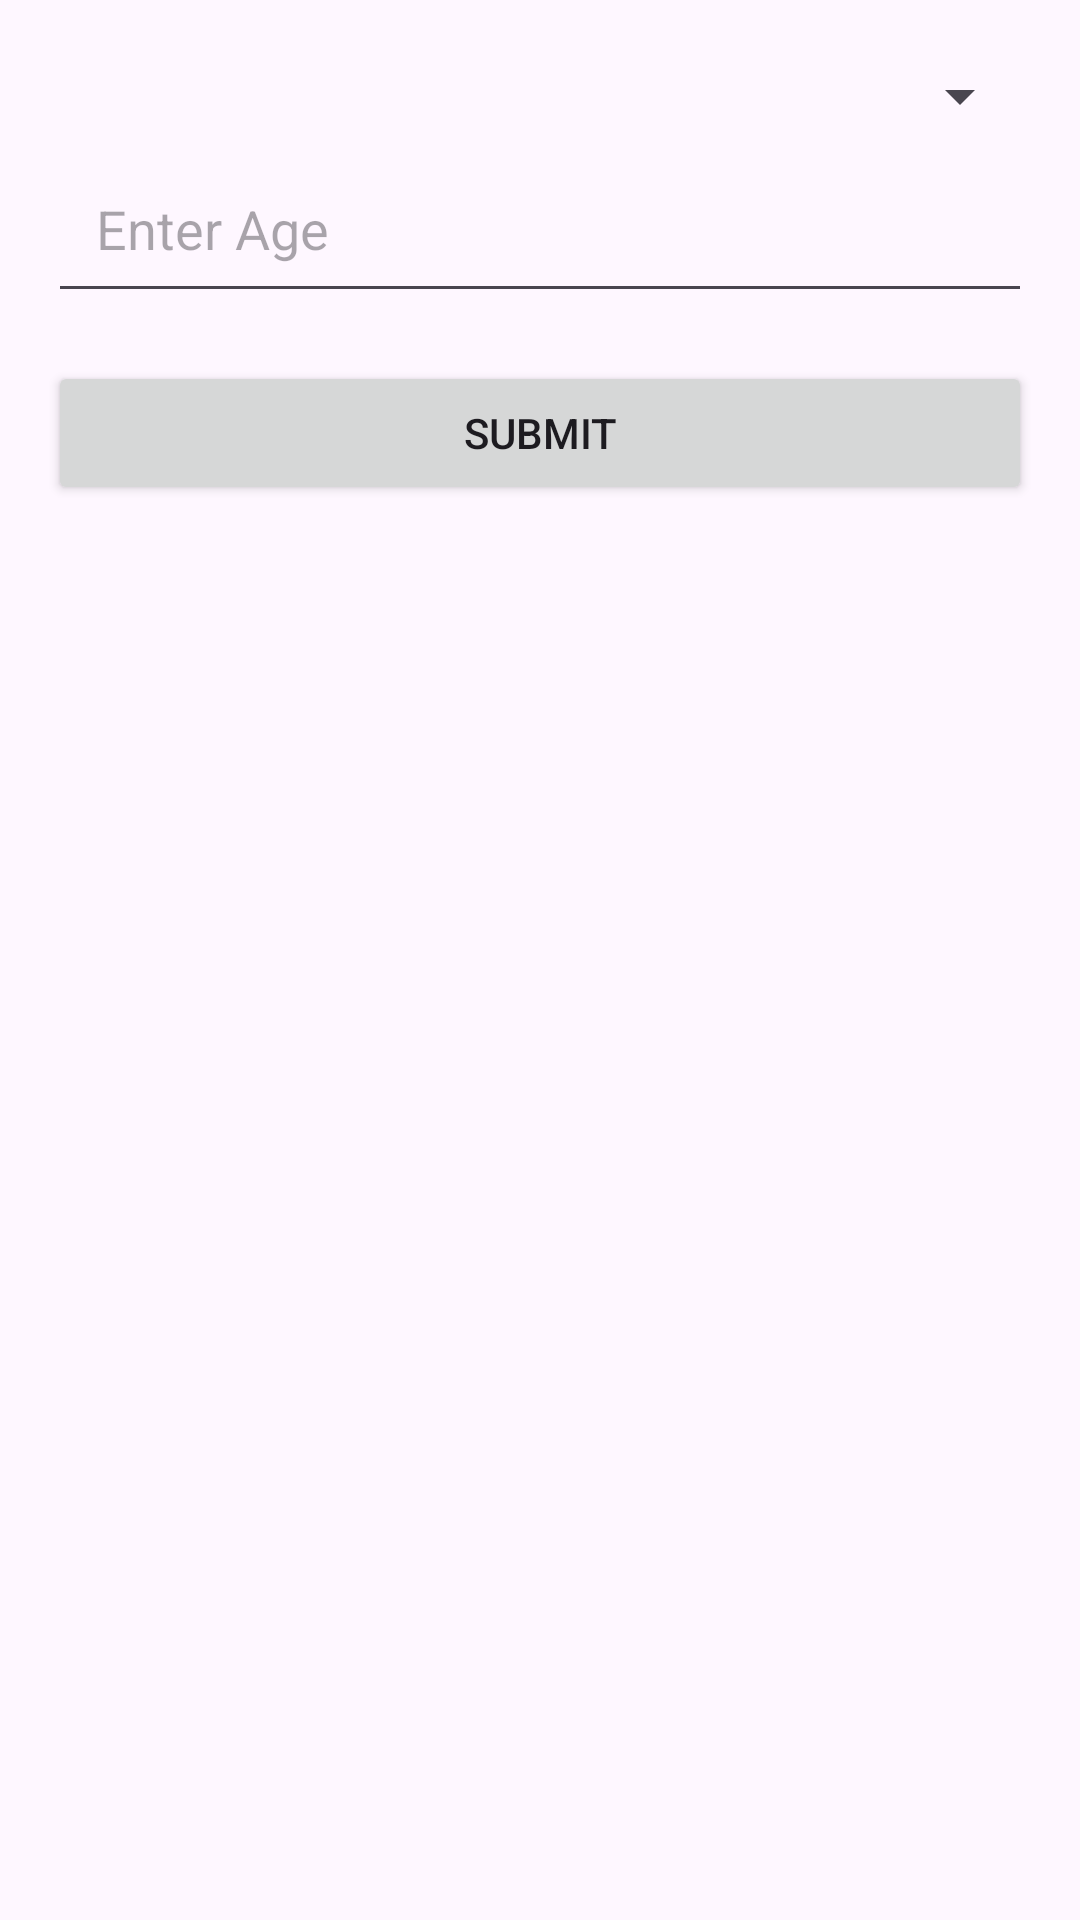

Here is an Android app screen rendered from its layout file. Give the layout XML and the strings, colors and styles it references.
<!-- AndroidManifest.xml: application theme Theme.DogsBreeds -->
<!-- res/layout/bottom_sheet_gender_age.xml -->
<?xml version="1.0" encoding="utf-8"?>
<LinearLayout xmlns:android="http://schemas.android.com/apk/res/android"
    android:layout_width="match_parent"
    android:layout_height="wrap_content"
    android:orientation="vertical"
    android:padding="16dp">

    <Spinner
        android:id="@+id/BSGA_spinner_gender"
        android:layout_width="match_parent"
        android:layout_height="wrap_content"
        android:padding="16dp"/>

    <EditText
        android:id="@+id/BSGA_ET_age"
        android:layout_width="match_parent"
        android:layout_height="wrap_content"
        android:hint="Enter Age"
        android:inputType="numberDecimal"
        android:padding="16dp"/>

    <Button
        android:id="@+id/BSGA_button_submit"
        android:layout_width="match_parent"
        android:layout_height="wrap_content"
        android:text="submit"
        android:layout_marginTop="16dp"/>

</LinearLayout>
<!-- resources referenced by this layout -->
<resources>
  <style name="Theme.DogsBreeds" parent="Base.Theme.DogsBreeds" />
  <style name="Base.Theme.DogsBreeds" parent="Theme.Material3.DayNight.NoActionBar">
          
          
      </style>
</resources>
